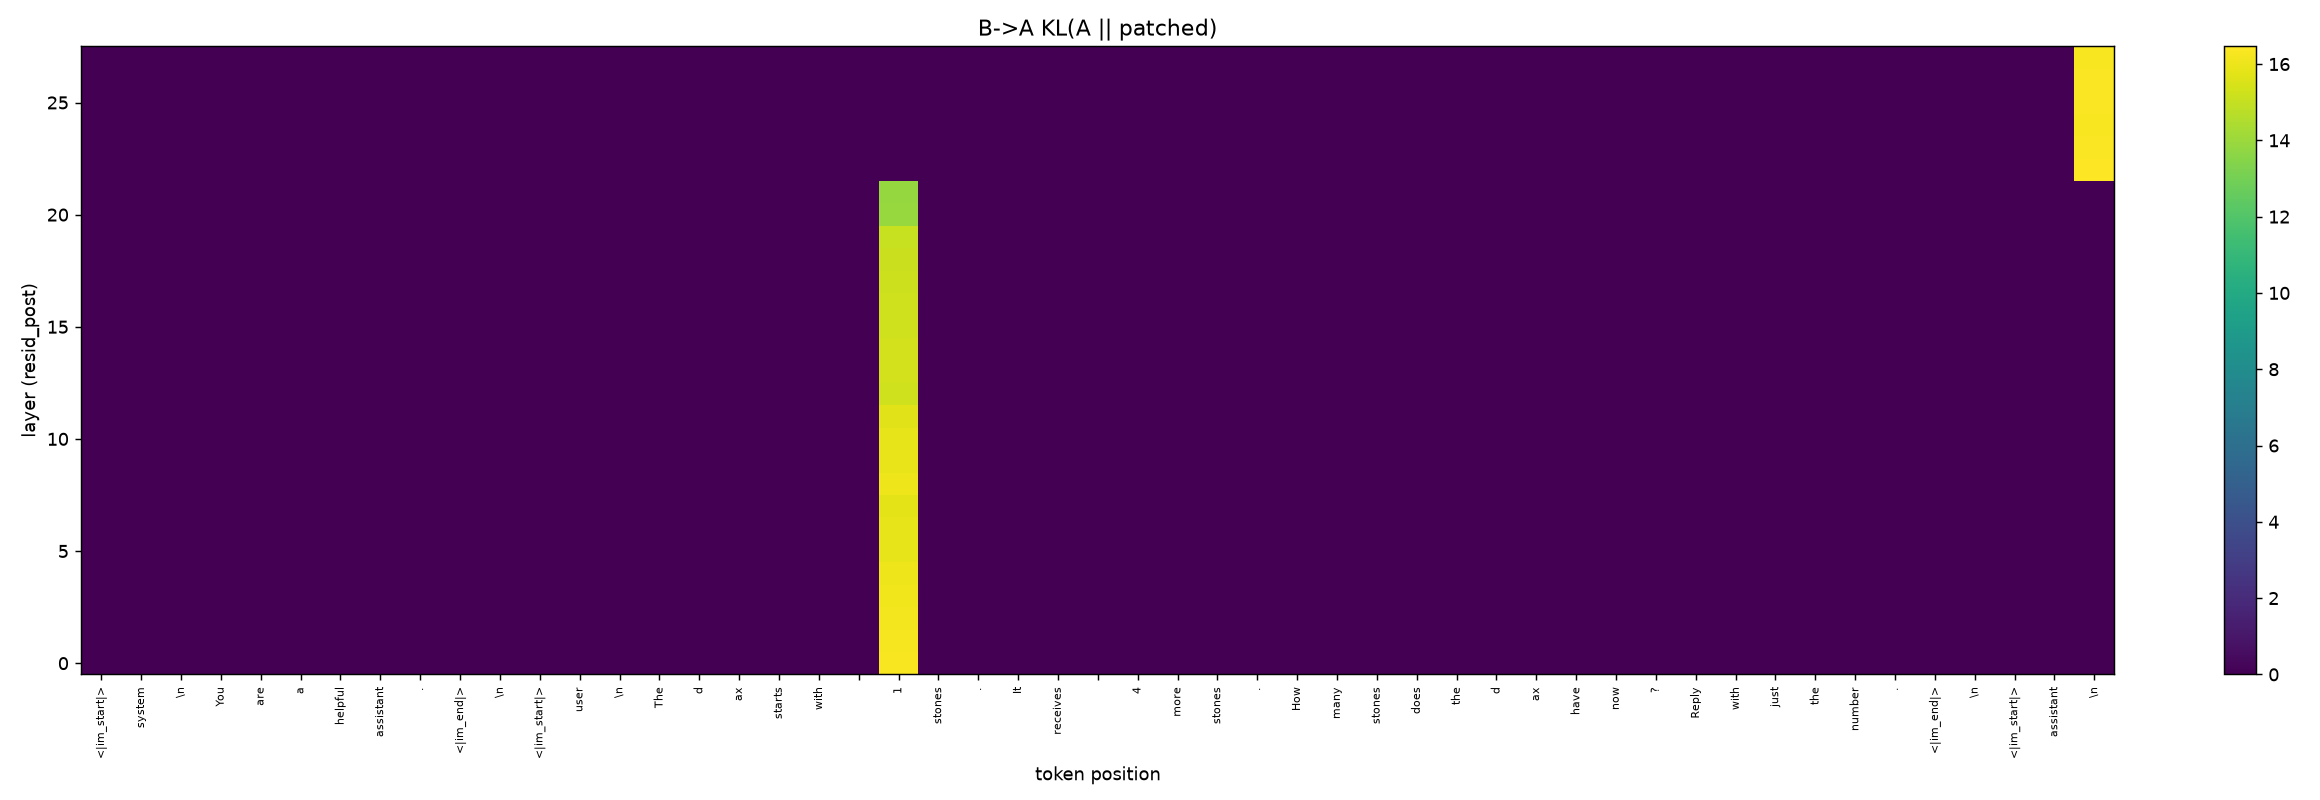

Data behind this chart, as committed beside it:
0.000000000000000000e+00, 0.000000000000000000e+00, 0.000000000000000000e+00, 0.000000000000000000e+00, 0.000000000000000000e+00, 0.000000000000000000e+00, 0.000000000000000000e+00, 0.000000000000000000e+00, 0.000000000000000000e+00, 0.000000000000000000e+00, 0.000000000000000000e+00, 0.000000000000000000e+00, 0.000000000000000000e+00, 0.000000000000000000e+00, 0.000000000000000000e+00, 0.000000000000000000e+00, 0.000000000000000000e+00, 0.000000000000000000e+00, 0.000000000000000000e+00, 0.000000000000000000e+00, 1.628522113013636030e+01, 7.695191400358797251e-10, 1.189956157212654711e-10, 9.553811941781382613e-13
0.000000000000000000e+00, 0.000000000000000000e+00, 0.000000000000000000e+00, 0.000000000000000000e+00, 0.000000000000000000e+00, 0.000000000000000000e+00, 0.000000000000000000e+00, 0.000000000000000000e+00, 0.000000000000000000e+00, 0.000000000000000000e+00, 0.000000000000000000e+00, 0.000000000000000000e+00, 0.000000000000000000e+00, 0.000000000000000000e+00, 0.000000000000000000e+00, 0.000000000000000000e+00, 0.000000000000000000e+00, 0.000000000000000000e+00, 0.000000000000000000e+00, 0.000000000000000000e+00, 1.621146036901837917e+01, 4.948351468901845681e-09, 2.786005686762240454e-10, 3.847621703400184038e-11
0.000000000000000000e+00, 0.000000000000000000e+00, 0.000000000000000000e+00, 0.000000000000000000e+00, 0.000000000000000000e+00, 0.000000000000000000e+00, 0.000000000000000000e+00, 0.000000000000000000e+00, 0.000000000000000000e+00, 0.000000000000000000e+00, 0.000000000000000000e+00, 0.000000000000000000e+00, 0.000000000000000000e+00, 0.000000000000000000e+00, 0.000000000000000000e+00, 0.000000000000000000e+00, 0.000000000000000000e+00, 0.000000000000000000e+00, 0.000000000000000000e+00, 0.000000000000000000e+00, 1.615474167693292173e+01, 1.343153816708884499e-08, 2.332112408336878009e-09, 3.986780877984914564e-11
0.000000000000000000e+00, 0.000000000000000000e+00, 0.000000000000000000e+00, 0.000000000000000000e+00, 0.000000000000000000e+00, 0.000000000000000000e+00, 0.000000000000000000e+00, 0.000000000000000000e+00, 0.000000000000000000e+00, 0.000000000000000000e+00, 0.000000000000000000e+00, 0.000000000000000000e+00, 0.000000000000000000e+00, 0.000000000000000000e+00, 0.000000000000000000e+00, 0.000000000000000000e+00, 0.000000000000000000e+00, 0.000000000000000000e+00, 0.000000000000000000e+00, 0.000000000000000000e+00, 1.609908389115151905e+01, 2.229213909697301034e-08, 2.398217120646306414e-09, 7.231315021360789294e-11
0.000000000000000000e+00, 0.000000000000000000e+00, 0.000000000000000000e+00, 0.000000000000000000e+00, 0.000000000000000000e+00, 0.000000000000000000e+00, 0.000000000000000000e+00, 0.000000000000000000e+00, 0.000000000000000000e+00, 0.000000000000000000e+00, 0.000000000000000000e+00, 0.000000000000000000e+00, 0.000000000000000000e+00, 0.000000000000000000e+00, 0.000000000000000000e+00, 0.000000000000000000e+00, 0.000000000000000000e+00, 0.000000000000000000e+00, 0.000000000000000000e+00, 0.000000000000000000e+00, 1.605868654955735764e+01, 1.788472743662742266e-07, 6.556542862356487956e-09, 5.538876358656193317e-11
0.000000000000000000e+00, 0.000000000000000000e+00, 0.000000000000000000e+00, 0.000000000000000000e+00, 0.000000000000000000e+00, 0.000000000000000000e+00, 0.000000000000000000e+00, 0.000000000000000000e+00, 0.000000000000000000e+00, 0.000000000000000000e+00, 0.000000000000000000e+00, 0.000000000000000000e+00, 0.000000000000000000e+00, 0.000000000000000000e+00, 0.000000000000000000e+00, 0.000000000000000000e+00, 0.000000000000000000e+00, 0.000000000000000000e+00, 0.000000000000000000e+00, 0.000000000000000000e+00, 1.587408381015595360e+01, 2.104209705501649978e-07, 5.766795599794838346e-09, 1.475008680921492303e-10
0.000000000000000000e+00, 0.000000000000000000e+00, 0.000000000000000000e+00, 0.000000000000000000e+00, 0.000000000000000000e+00, 0.000000000000000000e+00, 0.000000000000000000e+00, 0.000000000000000000e+00, 0.000000000000000000e+00, 0.000000000000000000e+00, 0.000000000000000000e+00, 0.000000000000000000e+00, 0.000000000000000000e+00, 0.000000000000000000e+00, 0.000000000000000000e+00, 0.000000000000000000e+00, 0.000000000000000000e+00, 0.000000000000000000e+00, 0.000000000000000000e+00, 0.000000000000000000e+00, 1.587494750260947285e+01, 1.169598308707707960e-07, 3.199194283783211067e-09, 3.318929702410503300e-10
0.000000000000000000e+00, 0.000000000000000000e+00, 0.000000000000000000e+00, 0.000000000000000000e+00, 0.000000000000000000e+00, 0.000000000000000000e+00, 0.000000000000000000e+00, 0.000000000000000000e+00, 0.000000000000000000e+00, 0.000000000000000000e+00, 0.000000000000000000e+00, 0.000000000000000000e+00, 0.000000000000000000e+00, 0.000000000000000000e+00, 0.000000000000000000e+00, 0.000000000000000000e+00, 0.000000000000000000e+00, 0.000000000000000000e+00, 0.000000000000000000e+00, 0.000000000000000000e+00, 1.578636208135936947e+01, 5.217831891042940734e-08, 1.850609284117882706e-09, 7.000710052820347497e-10
0.000000000000000000e+00, 0.000000000000000000e+00, 0.000000000000000000e+00, 0.000000000000000000e+00, 0.000000000000000000e+00, 0.000000000000000000e+00, 0.000000000000000000e+00, 0.000000000000000000e+00, 0.000000000000000000e+00, 0.000000000000000000e+00, 0.000000000000000000e+00, 0.000000000000000000e+00, 0.000000000000000000e+00, 0.000000000000000000e+00, 0.000000000000000000e+00, 0.000000000000000000e+00, 0.000000000000000000e+00, 0.000000000000000000e+00, 0.000000000000000000e+00, 0.000000000000000000e+00, 1.601690630892873202e+01, 2.122028646617321095e-08, 2.747495304455939019e-08, 5.995769697458075605e-10
0.000000000000000000e+00, 0.000000000000000000e+00, 0.000000000000000000e+00, 0.000000000000000000e+00, 0.000000000000000000e+00, 0.000000000000000000e+00, 0.000000000000000000e+00, 0.000000000000000000e+00, 0.000000000000000000e+00, 0.000000000000000000e+00, 0.000000000000000000e+00, 0.000000000000000000e+00, 0.000000000000000000e+00, 0.000000000000000000e+00, 0.000000000000000000e+00, 0.000000000000000000e+00, 0.000000000000000000e+00, 0.000000000000000000e+00, 0.000000000000000000e+00, 0.000000000000000000e+00, 1.589162832190362451e+01, 4.309376414809273861e-08, 1.458899796985912518e-08, 1.162228173729265564e-09
0.000000000000000000e+00, 0.000000000000000000e+00, 0.000000000000000000e+00, 0.000000000000000000e+00, 0.000000000000000000e+00, 0.000000000000000000e+00, 0.000000000000000000e+00, 0.000000000000000000e+00, 0.000000000000000000e+00, 0.000000000000000000e+00, 0.000000000000000000e+00, 0.000000000000000000e+00, 0.000000000000000000e+00, 0.000000000000000000e+00, 0.000000000000000000e+00, 0.000000000000000000e+00, 0.000000000000000000e+00, 0.000000000000000000e+00, 0.000000000000000000e+00, 0.000000000000000000e+00, 1.587361796198770492e+01, 7.844306857185541299e-08, 1.238993582423914297e-08, 1.751647756941450048e-09
0.000000000000000000e+00, 0.000000000000000000e+00, 0.000000000000000000e+00, 0.000000000000000000e+00, 0.000000000000000000e+00, 0.000000000000000000e+00, 0.000000000000000000e+00, 0.000000000000000000e+00, 0.000000000000000000e+00, 0.000000000000000000e+00, 0.000000000000000000e+00, 0.000000000000000000e+00, 0.000000000000000000e+00, 0.000000000000000000e+00, 0.000000000000000000e+00, 0.000000000000000000e+00, 0.000000000000000000e+00, 0.000000000000000000e+00, 0.000000000000000000e+00, 0.000000000000000000e+00, 1.570408561850602958e+01, 6.624332605502043891e-08, 1.893535260902815068e-08, 9.694539709754592526e-09
0.000000000000000000e+00, 0.000000000000000000e+00, 0.000000000000000000e+00, 0.000000000000000000e+00, 0.000000000000000000e+00, 0.000000000000000000e+00, 0.000000000000000000e+00, 0.000000000000000000e+00, 0.000000000000000000e+00, 0.000000000000000000e+00, 0.000000000000000000e+00, 0.000000000000000000e+00, 0.000000000000000000e+00, 0.000000000000000000e+00, 0.000000000000000000e+00, 0.000000000000000000e+00, 0.000000000000000000e+00, 0.000000000000000000e+00, 0.000000000000000000e+00, 0.000000000000000000e+00, 1.527069926787478238e+01, 5.792030486640741918e-08, 1.660349427073590197e-08, 1.873151175834371223e-08
0.000000000000000000e+00, 0.000000000000000000e+00, 0.000000000000000000e+00, 0.000000000000000000e+00, 0.000000000000000000e+00, 0.000000000000000000e+00, 0.000000000000000000e+00, 0.000000000000000000e+00, 0.000000000000000000e+00, 0.000000000000000000e+00, 0.000000000000000000e+00, 0.000000000000000000e+00, 0.000000000000000000e+00, 0.000000000000000000e+00, 0.000000000000000000e+00, 0.000000000000000000e+00, 0.000000000000000000e+00, 0.000000000000000000e+00, 0.000000000000000000e+00, 0.000000000000000000e+00, 1.532065158389290538e+01, 1.400678189516698212e-07, 7.160930746625800243e-09, 1.171363025589205826e-09
0.000000000000000000e+00, 0.000000000000000000e+00, 0.000000000000000000e+00, 0.000000000000000000e+00, 0.000000000000000000e+00, 0.000000000000000000e+00, 0.000000000000000000e+00, 0.000000000000000000e+00, 0.000000000000000000e+00, 0.000000000000000000e+00, 0.000000000000000000e+00, 0.000000000000000000e+00, 0.000000000000000000e+00, 0.000000000000000000e+00, 0.000000000000000000e+00, 0.000000000000000000e+00, 0.000000000000000000e+00, 0.000000000000000000e+00, 0.000000000000000000e+00, 0.000000000000000000e+00, 1.533663149963181560e+01, 6.654387613300590806e-08, 5.142094140481121549e-09, 8.344336683386813522e-10
0.000000000000000000e+00, 0.000000000000000000e+00, 0.000000000000000000e+00, 0.000000000000000000e+00, 0.000000000000000000e+00, 0.000000000000000000e+00, 0.000000000000000000e+00, 0.000000000000000000e+00, 0.000000000000000000e+00, 0.000000000000000000e+00, 0.000000000000000000e+00, 0.000000000000000000e+00, 0.000000000000000000e+00, 0.000000000000000000e+00, 0.000000000000000000e+00, 0.000000000000000000e+00, 0.000000000000000000e+00, 0.000000000000000000e+00, 0.000000000000000000e+00, 0.000000000000000000e+00, 1.526087560082829775e+01, 4.210853011637271756e-08, 6.781198180548331691e-09, 8.877962249298937663e-10
0.000000000000000000e+00, 0.000000000000000000e+00, 0.000000000000000000e+00, 0.000000000000000000e+00, 0.000000000000000000e+00, 0.000000000000000000e+00, 0.000000000000000000e+00, 0.000000000000000000e+00, 0.000000000000000000e+00, 0.000000000000000000e+00, 0.000000000000000000e+00, 0.000000000000000000e+00, 0.000000000000000000e+00, 0.000000000000000000e+00, 0.000000000000000000e+00, 0.000000000000000000e+00, 0.000000000000000000e+00, 0.000000000000000000e+00, 0.000000000000000000e+00, 0.000000000000000000e+00, 1.524187950720169837e+01, 1.110254531342471704e-08, 5.770417322550698343e-09, 3.237531995288281937e-09
0.000000000000000000e+00, 0.000000000000000000e+00, 0.000000000000000000e+00, 0.000000000000000000e+00, 0.000000000000000000e+00, 0.000000000000000000e+00, 0.000000000000000000e+00, 0.000000000000000000e+00, 0.000000000000000000e+00, 0.000000000000000000e+00, 0.000000000000000000e+00, 0.000000000000000000e+00, 0.000000000000000000e+00, 0.000000000000000000e+00, 0.000000000000000000e+00, 0.000000000000000000e+00, 0.000000000000000000e+00, 0.000000000000000000e+00, 0.000000000000000000e+00, 0.000000000000000000e+00, 1.522947267236411761e+01, 2.593181883641177788e-08, 1.221297631558461938e-08, 5.754712355633862010e-09
0.000000000000000000e+00, 0.000000000000000000e+00, 0.000000000000000000e+00, 0.000000000000000000e+00, 0.000000000000000000e+00, 0.000000000000000000e+00, 0.000000000000000000e+00, 0.000000000000000000e+00, 0.000000000000000000e+00, 0.000000000000000000e+00, 0.000000000000000000e+00, 0.000000000000000000e+00, 0.000000000000000000e+00, 0.000000000000000000e+00, 0.000000000000000000e+00, 0.000000000000000000e+00, 0.000000000000000000e+00, 0.000000000000000000e+00, 0.000000000000000000e+00, 0.000000000000000000e+00, 1.517015361483928082e+01, 7.406639050600096045e-08, 5.947249200676640633e-09, 7.997724177860448308e-10
0.000000000000000000e+00, 0.000000000000000000e+00, 0.000000000000000000e+00, 0.000000000000000000e+00, 0.000000000000000000e+00, 0.000000000000000000e+00, 0.000000000000000000e+00, 0.000000000000000000e+00, 0.000000000000000000e+00, 0.000000000000000000e+00, 0.000000000000000000e+00, 0.000000000000000000e+00, 0.000000000000000000e+00, 0.000000000000000000e+00, 0.000000000000000000e+00, 0.000000000000000000e+00, 0.000000000000000000e+00, 0.000000000000000000e+00, 0.000000000000000000e+00, 0.000000000000000000e+00, 1.509045652214827626e+01, 2.543490245203453869e-08, 7.113452497196586520e-09, 4.067915300007920669e-10
0.000000000000000000e+00, 0.000000000000000000e+00, 0.000000000000000000e+00, 0.000000000000000000e+00, 0.000000000000000000e+00, 0.000000000000000000e+00, 0.000000000000000000e+00, 0.000000000000000000e+00, 0.000000000000000000e+00, 0.000000000000000000e+00, 0.000000000000000000e+00, 0.000000000000000000e+00, 0.000000000000000000e+00, 0.000000000000000000e+00, 0.000000000000000000e+00, 0.000000000000000000e+00, 0.000000000000000000e+00, 0.000000000000000000e+00, 0.000000000000000000e+00, 0.000000000000000000e+00, 1.391436235677970146e+01, 1.389300827532445296e-08, 2.327345654620414275e-09, 1.480071337064883249e-10
0.000000000000000000e+00, 0.000000000000000000e+00, 0.000000000000000000e+00, 0.000000000000000000e+00, 0.000000000000000000e+00, 0.000000000000000000e+00, 0.000000000000000000e+00, 0.000000000000000000e+00, 0.000000000000000000e+00, 0.000000000000000000e+00, 0.000000000000000000e+00, 0.000000000000000000e+00, 0.000000000000000000e+00, 0.000000000000000000e+00, 0.000000000000000000e+00, 0.000000000000000000e+00, 0.000000000000000000e+00, 0.000000000000000000e+00, 0.000000000000000000e+00, 0.000000000000000000e+00, 1.386682290609958024e+01, 8.135964512458820351e-10, 6.371896307649492869e-10, 5.950901734908027825e-11
0.000000000000000000e+00, 0.000000000000000000e+00, 0.000000000000000000e+00, 0.000000000000000000e+00, 0.000000000000000000e+00, 0.000000000000000000e+00, 0.000000000000000000e+00, 0.000000000000000000e+00, 0.000000000000000000e+00, 0.000000000000000000e+00, 0.000000000000000000e+00, 0.000000000000000000e+00, 0.000000000000000000e+00, 0.000000000000000000e+00, 0.000000000000000000e+00, 0.000000000000000000e+00, 0.000000000000000000e+00, 0.000000000000000000e+00, 0.000000000000000000e+00, 0.000000000000000000e+00, 6.178283977410103124e-08, 3.860851112890820820e-10, 3.500336614067268709e-11, 2.091936496908340637e-12
0.000000000000000000e+00, 0.000000000000000000e+00, 0.000000000000000000e+00, 0.000000000000000000e+00, 0.000000000000000000e+00, 0.000000000000000000e+00, 0.000000000000000000e+00, 0.000000000000000000e+00, 0.000000000000000000e+00, 0.000000000000000000e+00, 0.000000000000000000e+00, 0.000000000000000000e+00, 0.000000000000000000e+00, 0.000000000000000000e+00, 0.000000000000000000e+00, 0.000000000000000000e+00, 0.000000000000000000e+00, 0.000000000000000000e+00, 0.000000000000000000e+00, 0.000000000000000000e+00, 1.127190476566792762e-08, 1.913544256327035024e-10, 2.770604423107493777e-11, 1.563120902962283238e-12
0.000000000000000000e+00, 0.000000000000000000e+00, 0.000000000000000000e+00, 0.000000000000000000e+00, 0.000000000000000000e+00, 0.000000000000000000e+00, 0.000000000000000000e+00, 0.000000000000000000e+00, 0.000000000000000000e+00, 0.000000000000000000e+00, 0.000000000000000000e+00, 0.000000000000000000e+00, 0.000000000000000000e+00, 0.000000000000000000e+00, 0.000000000000000000e+00, 0.000000000000000000e+00, 0.000000000000000000e+00, 0.000000000000000000e+00, 0.000000000000000000e+00, 0.000000000000000000e+00, 3.734498471449790325e-08, 1.744593208254595658e-10, 4.903051376107592115e-11, 4.913418961572085598e-12
0.000000000000000000e+00, 0.000000000000000000e+00, 0.000000000000000000e+00, 0.000000000000000000e+00, 0.000000000000000000e+00, 0.000000000000000000e+00, 0.000000000000000000e+00, 0.000000000000000000e+00, 0.000000000000000000e+00, 0.000000000000000000e+00, 0.000000000000000000e+00, 0.000000000000000000e+00, 0.000000000000000000e+00, 0.000000000000000000e+00, 0.000000000000000000e+00, 0.000000000000000000e+00, 0.000000000000000000e+00, 0.000000000000000000e+00, 0.000000000000000000e+00, 0.000000000000000000e+00, 3.463288831963842476e-08, 1.927939251561226873e-10, 2.246020639763851771e-11, 3.183436807883152997e-12
0.000000000000000000e+00, 0.000000000000000000e+00, 0.000000000000000000e+00, 0.000000000000000000e+00, 0.000000000000000000e+00, 0.000000000000000000e+00, 0.000000000000000000e+00, 0.000000000000000000e+00, 0.000000000000000000e+00, 0.000000000000000000e+00, 0.000000000000000000e+00, 0.000000000000000000e+00, 0.000000000000000000e+00, 0.000000000000000000e+00, 0.000000000000000000e+00, 0.000000000000000000e+00, 0.000000000000000000e+00, 0.000000000000000000e+00, 0.000000000000000000e+00, 0.000000000000000000e+00, 4.950851077090965900e-08, 1.022655847399654510e-10, 5.889429916743372149e-12, 2.563618564448638719e-12
0.000000000000000000e+00, 0.000000000000000000e+00, 0.000000000000000000e+00, 0.000000000000000000e+00, 0.000000000000000000e+00, 0.000000000000000000e+00, 0.000000000000000000e+00, 0.000000000000000000e+00, 0.000000000000000000e+00, 0.000000000000000000e+00, 0.000000000000000000e+00, 0.000000000000000000e+00, 0.000000000000000000e+00, 0.000000000000000000e+00, 0.000000000000000000e+00, 0.000000000000000000e+00, 0.000000000000000000e+00, 0.000000000000000000e+00, 0.000000000000000000e+00, 0.000000000000000000e+00, 0.000000000000000000e+00, 0.000000000000000000e+00, 0.000000000000000000e+00, 0.000000000000000000e+00
